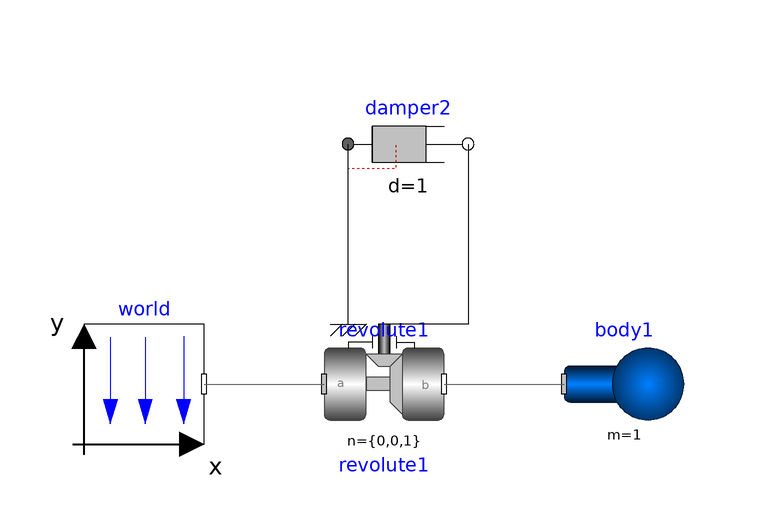

Above is the diagram view of the following Modelica model: its components placed by their Placement annotations and its connect equations drawn as lines.

model SimplePendulum
  inner Modelica.Mechanics.MultiBody.World world annotation(
    Placement(visible = true, transformation(origin = {-30, 10}, extent = {{-10, -10}, {10, 10}}, rotation = 0)));
  Modelica.Mechanics.MultiBody.Joints.Revolute revolute1(n = {0, 0, 1}, phi(max = 1), useAxisFlange = true)  annotation(
    Placement(visible = true, transformation(origin = {10, 10}, extent = {{-10, -10}, {10, 10}}, rotation = 0)));
  Modelica.Mechanics.MultiBody.Parts.Body body1(m = 1, r_CM = {1, 0, 0})  annotation(
    Placement(visible = true, transformation(origin = {50, 10}, extent = {{-10, -10}, {10, 10}}, rotation = 0)));
  Modelica.Mechanics.Rotational.Components.Damper damper2(d = 1)  annotation(
    Placement(visible = true, transformation(origin = {14, 50}, extent = {{-10, -10}, {10, 10}}, rotation = 0)));
equation
  connect(damper2.flange_b, revolute1.axis) annotation(
    Line(points = {{24, 50}, {24, 50}, {24, 20}, {10, 20}, {10, 20}}));
  connect(revolute1.support, damper2.flange_a) annotation(
    Line(points = {{4, 20}, {4, 20}, {4, 50}, {4, 50}}));
  connect(revolute1.frame_b, body1.frame_a) annotation(
    Line(points = {{20, 10}, {40, 10}, {40, 10}, {40, 10}}, color = {95, 95, 95}));
  connect(world.frame_b, revolute1.frame_a) annotation(
    Line(points = {{-20, 10}, {-2, 10}, {-2, 10}, {0, 10}}, color = {95, 95, 95}));
  annotation(

    Diagram(coordinateSystem(extent = {{-100, -100}, {200, 100}})),
    uses(Modelica(version = "3.2.2")),

    experiment(startTime = 0, StopTime = 1, Tolerance = 1e-6, Interval = 0.002),
    __OpenModelica_commandLineOptions = "--matchingAlgorithm=PFPlusExt --indexReductionMethod=dynamicStateSelection -d=initialization,NLSanalyticJacobian,newInst -d=initialization ",
    __OpenModelica_simulationFlags(lv = "LOG_STATS", outputFormat = "mat", s = "dassl"),

    __Mechanomy_analyze(plot="{x:time, y: revolute1.phi, linestyle: dash, linecolor:red,pointstyle: dot, pointcolor: green}"),
    __Mechanomy_analyze(plot={x:time, y: revolute1.phi, linestyle: dash, linecolor:red,pointstyle: dot, pointcolor: green})

    );


end SimplePendulum;